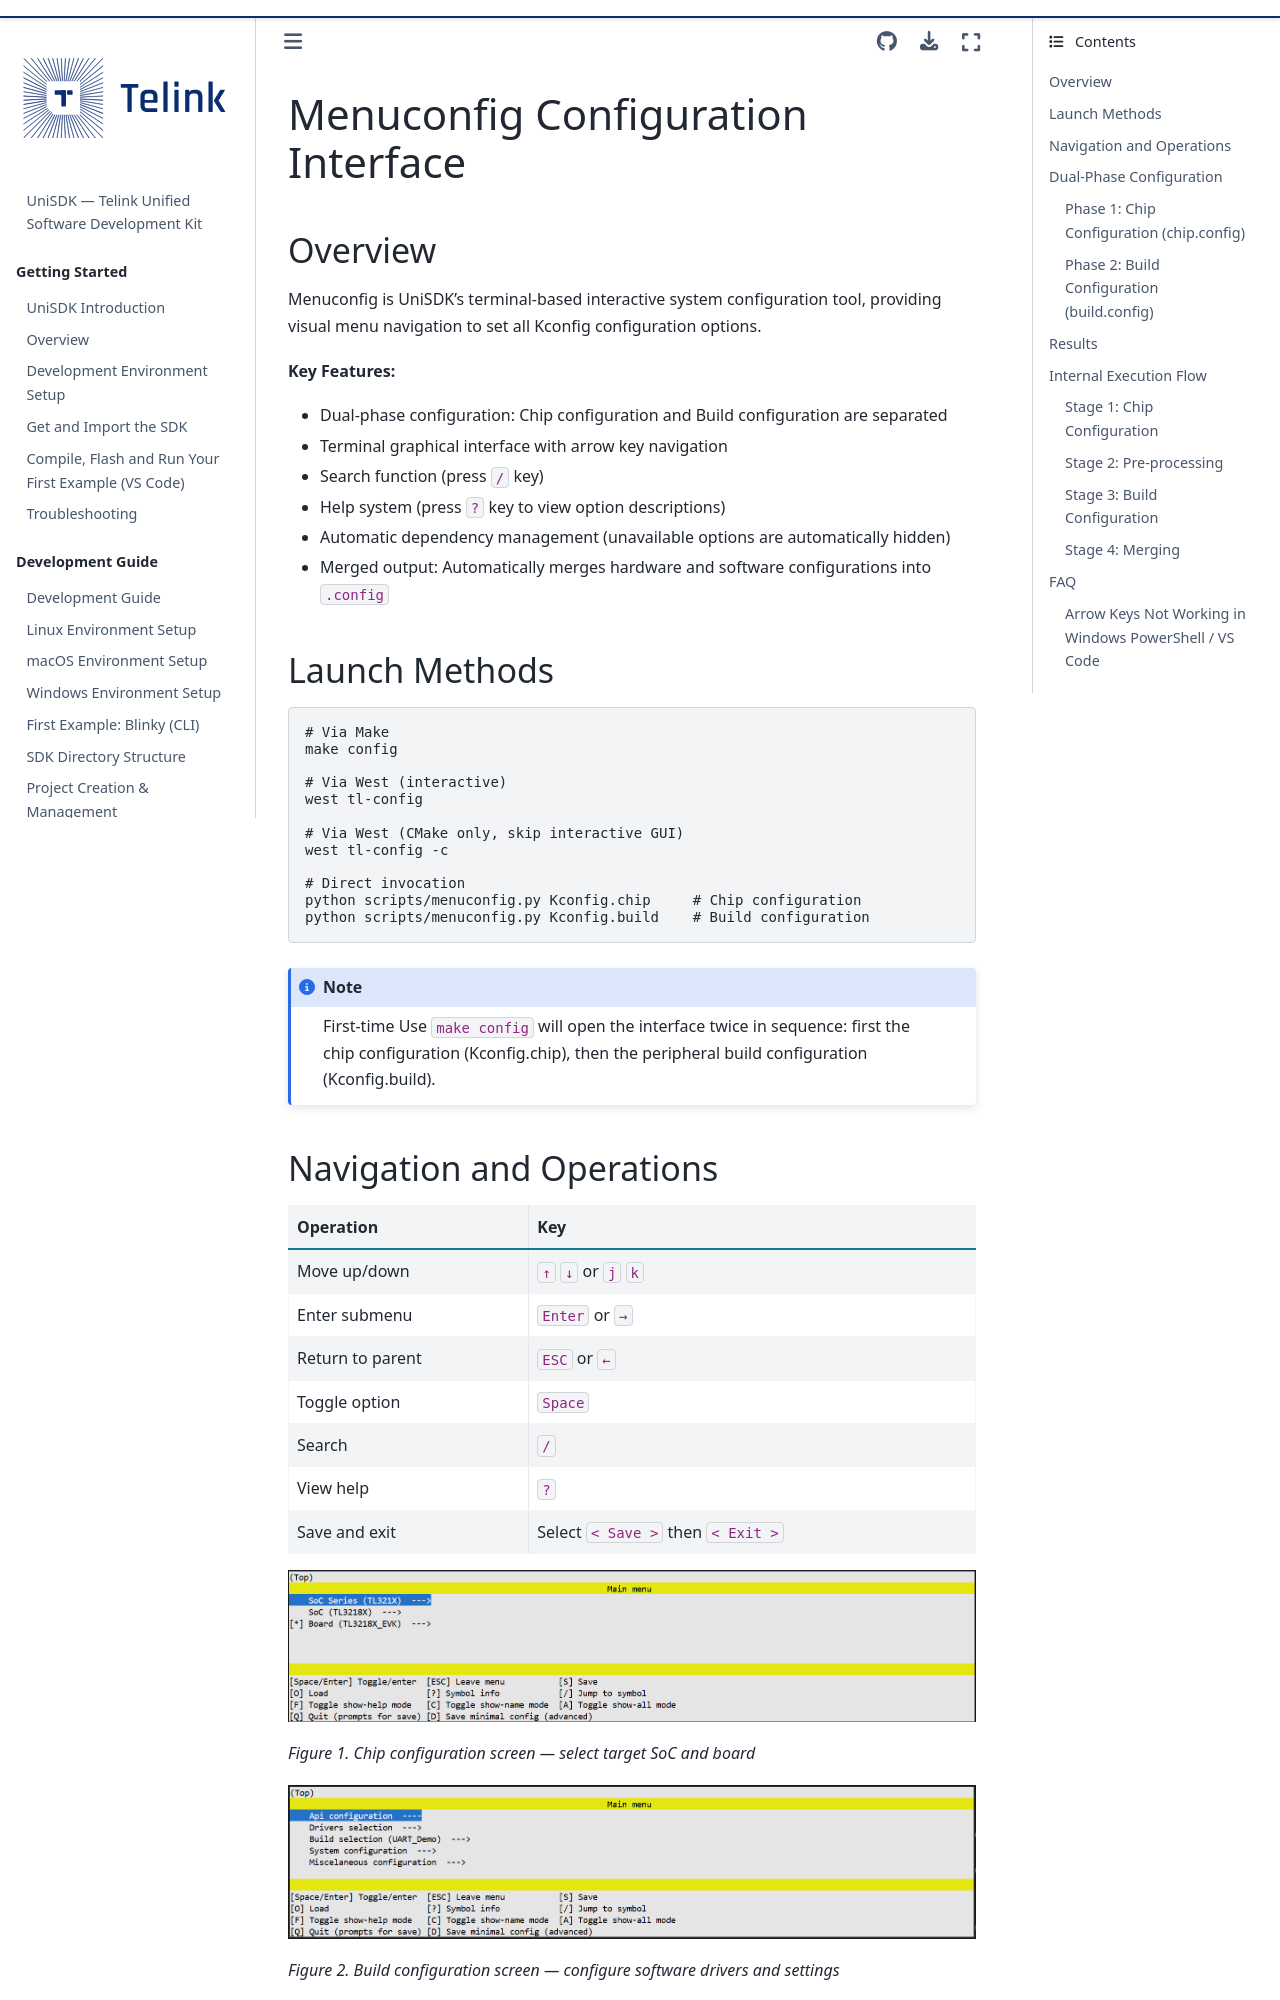

repository: telink-semi/unisdk-doc · page: en/0.4.0/tools/menuconfig.html · generator: sphinx

---
title: Menuconfig Configuration Interface
status: STABLE
---

# Menuconfig Configuration Interface

## Overview

Menuconfig is UniSDK's terminal-based interactive system configuration tool, providing visual menu navigation to set all Kconfig configuration options.

**Key Features:**

- Dual-phase configuration: Chip configuration and Build configuration are separated
- Terminal graphical interface with arrow key navigation
- Search function (press `/` key)
- Help system (press `?` key to view option descriptions)
- Automatic dependency management (unavailable options are automatically hidden)
- Merged output: Automatically merges hardware and software configurations into `.config`

## Launch Methods

```bash
# Via Make
make config

# Via West (interactive)
west tl-config

# Via West (CMake only, skip interactive GUI)
west tl-config -c

# Direct invocation
python scripts/menuconfig.py Kconfig.chip     # Chip configuration
python scripts/menuconfig.py Kconfig.build    # Build configuration
```

:::{note} First-time Use
`make config` will open the interface twice in sequence: first the chip configuration (Kconfig.chip), then the peripheral build configuration (Kconfig.build).
:::

## Navigation and Operations

| Operation | Key |
|------|------|
| Move up/down | `↑` `↓` or `j` `k` |
| Enter submenu | `Enter` or `→` |
| Return to parent | `ESC` or `←` |
| Toggle option | `Space` |
| Search | `/` |
| View help | `?` |
| Save and exit | Select `< Save >` then `< Exit >` |

![Chip configuration screen](pics/menuconfig_1.png)

*Figure 1. Chip configuration screen — select target SoC and board*

![Build configuration screen](pics/menuconfig_2.png)

*Figure 2. Build configuration screen — configure software drivers and settings*

## Dual-Phase Configuration
